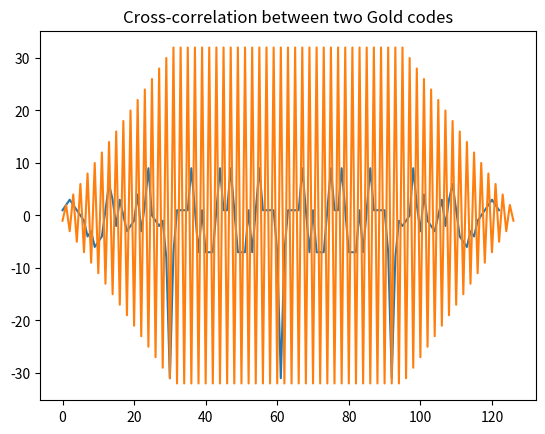

The matplotlib source for this figure:
import numpy as np
import matplotlib.pyplot as plt
from scipy.linalg import hadamard


def lfsr_sequence(poly, seed, n):
    """Generate an m-sequence using given feedback polynomial (as taps)."""
    state = seed.copy()
    seq = np.zeros(2**n - 1, dtype=int)
    for i in range(len(seq)):
        seq[i] = state[-1]
        feedback = np.mod(np.sum(state[np.array(poly) - 1]), 2)
        state[1:] = state[:-1]
        state[0] = feedback
    return seq

def gold_codes(n, poly1, poly2, seed):
    """Generate Gold code family for degree n LFSRs with given feedback taps."""
    s1 = lfsr_sequence(poly1, seed.copy(), n)
    s2 = lfsr_sequence(poly2, seed.copy(), n)
    N = len(s1)
    codes = []

    for shift in range(N):
        s2_shift = np.roll(s2, shift)
        codes.append(np.bitwise_xor(s1, s2_shift))
    # Add original sequences too
    codes.append(s1)
    codes.append(s2)
    return np.array(codes)




if __name__ == "__main__":

    # Example: n = 5 (length = 31)
    # Preferred polynomials for n=5 are often [5,2] and [5,4,3,2]
    n = 5
    poly1 = [5, 2]          # x^5 + x^2 + 1
    poly2 = [5, 4, 3, 2]    # x^5 + x^4 + x^3 + x^2 + 1
    seed = np.array([1, 0, 0, 0, 1])

    codes = gold_codes(n, poly1, poly2, seed)


    print("Generated", len(codes), "Gold codes of length", len(codes[0]))
    print("First Gold code:\n", codes[0])

    h_test = hadamard(32)
    h_test = h_test[1, :]
    a = codes[0]
    b = codes[1]
    corr = np.correlate(-(2*np.tile(a, 3) - 1), 2*a - 1, mode='full')  # map 0→-1, 1→+1
    corr2 = np.correlate(np.tile(h_test, 3), h_test, mode='full')

    plt.plot(corr)
    plt.plot(corr2)
    plt.title("Cross-correlation between two Gold codes")
    plt.show()
